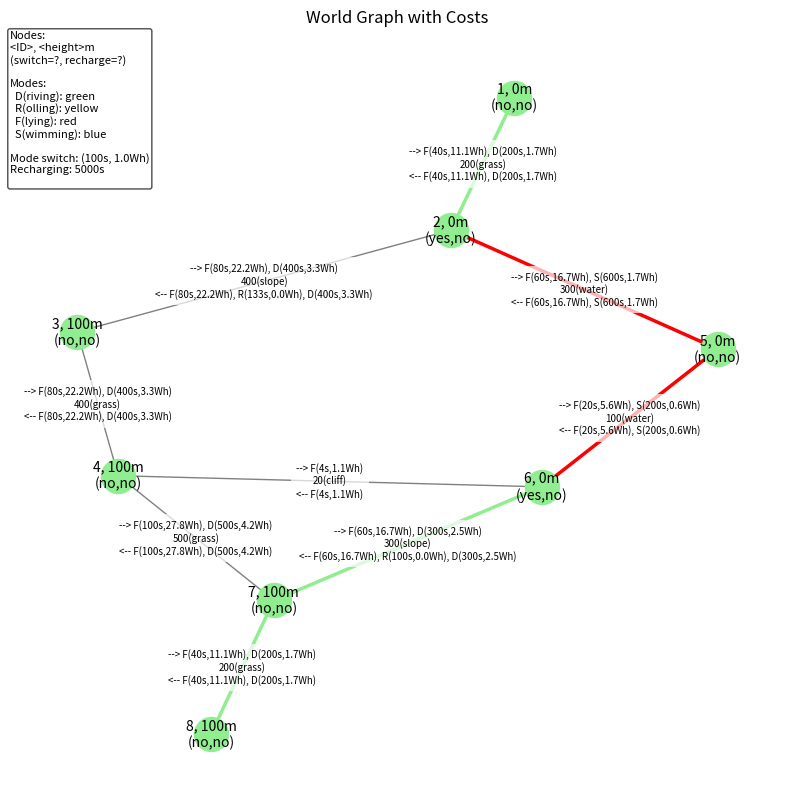

This chart was generated by the following Python code:
#%%
import math
import heapq
import networkx as nx
import matplotlib.pyplot as plt

###############################################################################
# 1) BUILD THE WORLD GRAPH
###############################################################################

def build_world_graph():
    """
    Creates an undirected 'world' graph with 8 nodes, each node has 'height' in {0,10,100}.
    Edges have 'distance' + 'terrain' in {water, slope, cliff, grass}.
    """
    # Node heights
    node_heights = {
        1: 0,
        2: 0,
        3: 100,
        4: 100,
        5: 0,
        6: 0,
        7: 100,
        8: 100,
    }

    # (u, v, distance, terrain)
    edges = [
        (1, 2, 200, "grass"),
        (3, 4, 400, "grass"),
        (4, 7, 500, "grass"),
        (7, 8, 200, "grass"),

        (2, 5, 300, "water"),
        (5, 6, 100, "water"),

        (2, 3, 400, "slope"),
        (6, 7, 300, "slope"),

        (4, 6, 20,  "cliff"),
    ]

    G = nx.Graph()
    for node, h in node_heights.items():
        G.add_node(node, height=h)
    for (u, v, dist, terr) in edges:
        G.add_edge(u, v, distance=dist, terrain=terr)

    return G













###############################################################################
# 2) BUILD LAYERED GRAPH (WITH BATTERY)
###############################################################################

MODES = {
    'fly':   {'speed': 5.0,  'power': 1000.0},  # m/s, W
    'swim':  {'speed': 0.5,  'power':   10.0}, # Try 0.15 vs 0.16
    'roll':  {'speed': 3.0,  'power':    1.0},
    'drive': {'speed': 1.0,  'power':   30.0},
}

SWITCH_TIME   = 100.0   # s time penalty for mode switch
SWITCH_ENERGY = 1.0     # Wh penalty for switching
BATTERY_CAPACITY=30.0   # Wh
RECHARGE_TIME=5000.0    # s

def is_edge_allowed(mode, terrain, h1, h2):
    """
    * fly => any terrain
    * swim => only 'water'
    * roll => slope => from h>h2 (downhill, e.g. 100->0)
    * drive => 'grass','slope'
    * cliff => only fly
    """
    if mode=='fly':
        return True
    if mode=='swim':
        return (terrain=='water')
    if mode=='roll':
        if terrain=='slope' and (h1>h2):
            return True
        return False
    if mode=='drive':
        if terrain in ('grass','slope'):
            return True
        return False
    return False

def build_layered_graph(G_world):
    """
    Create a layered DiGraph L with nodes=(node, mode). 
    For each feasible edge => 'time'=distance/speed, 'energy_Wh'=(power*time)/3600
    Also add mode-switch edges => time=SWITCH_TIME, energy=SWITCH_ENERGY/3600 if you want.
    """
    L = nx.DiGraph()
    modes_list = list(MODES.keys())

    # Layered nodes
    for v in G_world.nodes():
        for m in modes_list:
            L.add_node((v,m))

    # Add "travel" edges if allowed
    for (u, v) in G_world.edges():
        dist=G_world[u][v]['distance']
        terr=G_world[u][v]['terrain']
        hu=G_world.nodes[u]['height']
        hv=G_world.nodes[v]['height']

        for mode in modes_list:
            speed=MODES[mode]['speed']
            power=MODES[mode]['power']
            # forward
            if is_edge_allowed(mode, terr, hu, hv):
                t=dist/speed
                eW=(power*t)/3600.0
                L.add_edge(
                    (u,mode),
                    (v,mode),
                    time=t,
                    energy_Wh=eW
                )
            # backward
            if is_edge_allowed(mode, terr, hv, hu):
                t=dist/speed
                eW=(power*t)/3600.0
                L.add_edge(
                    (v,mode),
                    (u,mode),
                    time=t,
                    energy_Wh=eW
                )

    # Add mode-switch edges
    for node in G_world.nodes():
        for m1 in modes_list:
            for m2 in modes_list:
                if m1!=m2:
                    L.add_edge(
                        (node,m1),
                        (node,m2),
                        time=SWITCH_TIME,
                        energy_Wh=(SWITCH_ENERGY/3600.0)
                    )

    return L


###############################################################################
# 3) LAYERED DIJKSTRA WITH BATTERY
###############################################################################

def layered_dijkstra_with_battery(L, start_node, start_mode, goal_node, goal_mode,
                                  battery_capacity=BATTERY_CAPACITY,
                                  recharge_time=RECHARGE_TIME):
    """
    A Dijkstra that tracks battery usage in Wh:
      - State = (node, mode, used_energy).
      - If used_energy+edge_energy>battery_capacity => recharge_time => used_energy=edge_energy
    Returns (best_time, path_list, recharge_nodes).
    path_list is a list of (node,mode) ignoring used_energy,
    recharge_nodes is a set of nodes where a recharge occurred.
    """
    dist={}
    pred={}
    recharged={}

    source=(start_node, start_mode, 0.0)
    dist[source]=0.0
    pred[source]=None
    recharged[source]=False

    pq=[(0.0, source)]
    while pq:
        cur_time, (cur_node,cur_mode,cur_used)=heapq.heappop(pq)
        if cur_time>dist[(cur_node,cur_mode,cur_used)]:
            continue
        if (cur_node==goal_node) and (cur_mode==goal_mode):
            # reconstruct
            final_time=cur_time
            path=[]
            recharge_set=set()
            c=(cur_node,cur_mode,cur_used)
            while c is not None:
                path.append((c[0],c[1]))
                if recharged.get(c,False):
                    recharge_set.add(c[0])
                c=pred.get(c,None)
            path.reverse()
            return (final_time, path, recharge_set)

        # explore
        for nbr in L.successors((cur_node,cur_mode)):
            edge_time=L[(cur_node,cur_mode)][nbr]['time']
            edge_energy=L[(cur_node,cur_mode)][nbr].get('energy_Wh',0.0)
            (nbr_node,nbr_mode)=nbr

            if (nbr_mode==cur_mode) and (nbr_node!=cur_node):
                if cur_used+edge_energy<=battery_capacity:
                    new_used=cur_used+edge_energy
                    new_time=cur_time+edge_time
                    did_recharge=False
                else:
                    new_time=cur_time+recharge_time+edge_time
                    new_used=edge_energy
                    did_recharge=True
                next_state=(nbr_node,nbr_mode,new_used)
            else:
                new_time=cur_time+edge_time
                next_state=(nbr_node,nbr_mode,cur_used)
                did_recharge=False

            old_val=dist.get(next_state,math.inf)
            if new_time<old_val:
                dist[next_state]=new_time
                pred[next_state]=(cur_node,cur_mode,cur_used)
                recharged[next_state]=did_recharge
                heapq.heappush(pq,(new_time,next_state))

    return (math.inf,[],set())




# 1) Build the world & layered
G_world=build_world_graph()
L=build_layered_graph(G_world)

# 2) Battery Dijkstra
best_time, path_states, recharge_set = layered_dijkstra_with_battery(
    L, 1,'drive', 8,'drive', battery_capacity=BATTERY_CAPACITY, recharge_time=RECHARGE_TIME
)


# 3) Compute total energy (just the sum of each traveled edge's energy_Wh)
total_energy = 0.0
for i in range(len(path_states) - 1):
    (u_node, u_mode) = path_states[i]
    (v_node, v_mode) = path_states[i+1]
    # skip mode-switch edges => same node
    if u_node != v_node and u_mode == v_mode:
        # Summation from L
        if L.has_edge((u_node,u_mode), (v_node,v_mode)):
            edge_en = L[(u_node,u_mode)][(v_node,v_mode)].get('energy_Wh', 0.0)
            total_energy += edge_en


def find_mode_switch_nodes(path):
    s=set()
    for i in range(len(path)-1):
        (u_node,u_mode)=path[i]
        (v_node,v_mode)=path[i+1]
        if (u_node==v_node) and (u_mode!=v_mode):
            s.add(u_node)
    return s


switch_nodes = find_mode_switch_nodes(path_states)


print("=== LAYERED DIJKSTRA WITH BATTERY ===")
print(f"Best time: {best_time:.1f}s")
print(f"Total used energy: {total_energy:.3f} Wh")
print("Path:", path_states)
print("Switch nodes (IDs):", switch_nodes)
print("Recharge nodes (IDs):", recharge_set)






def layered_path_to_mode_edges(path):
    """
    Return a list of ((u->v), mode) for actual traveled edges,
    ignoring mode-switch edges.
    """
    edges_modes=[]
    for i in range(len(path)-1):
        (u_node,u_mode)=path[i]
        (v_node,v_mode)=path[i+1]
        if (u_node!=v_node) and (u_mode==v_mode):
            edges_modes.append(((u_node,v_node),u_mode))
    return edges_modes

edges_modes = layered_path_to_mode_edges(path_states)

# Build a dictionary of edges per mode so we can color them
edges_by_mode = {
    'drive':[],
    'swim':[],
    'roll':[],
    'fly': []
}
for ((u,v), mode) in edges_modes:
    edges_by_mode[mode].append((u,v))






def short_mode_name(mode):
    # e.g. drive->D, fly->F, etc.
    return {
        'drive':'D',
        'fly':'F',
        'swim':'S',
        'roll':'R'
    }.get(mode,'?')

def build_edge_labels_for_world(G_world, L):
    """
    Returns a dict edge_labels for G_world, where each edge (u,v)
    has a multiline label:

      --> M1(...), M2(...)
      dist(terrain)
      <-- M3(...), M4(...)

    forward costs gather from L[(u,mode) -> (v,mode)],
    backward costs from L[(v,mode) -> (u,mode)].
    The time & energy are stored in 'time','energy_Wh'.
    """
    edge_labels = {}

    for (u,v) in G_world.edges():
        dist   = G_world[u][v]['distance']
        terr   = G_world[u][v]['terrain']
        hu     = G_world.nodes[u]['height']
        hv     = G_world.nodes[v]['height']

        # gather forward
        forward_items = []
        backward_items = []

        # We can loop over each mode in L, but typically we'll check L.has_edge((u,mode),(v,mode)).
        # We'll gather all feasible modes from L's node set
        for (node, mode) in L.nodes():
            # node can be 1..8, mode can be 'drive','fly','swim','roll', etc.
            if node==u:
                # check if there's an edge ((u,mode)->(v,mode)) in L
                if L.has_edge((u,mode),(v,mode)):
                    t  = L[(u,mode)][(v,mode)]['time']
                    eW = L[(u,mode)][(v,mode)].get('energy_Wh',0.0)
                    short_m = short_mode_name(mode)
                    forward_items.append(f"{short_m}({t:.0f}s,{eW:.1f}Wh)")

            if node==v:
                # check (v,mode)->(u,mode) for backward
                if L.has_edge((v,mode),(u,mode)):
                    t  = L[(v,mode)][(u,mode)]['time']
                    eW = L[(v,mode)][(u,mode)].get('energy_Wh',0.0)
                    short_m = short_mode_name(mode)
                    backward_items.append(f"{short_m}({t:.0f}s,{eW:.1f}Wh)")

        # Build multiline label
        # top line: --> forward modes
        # mid line: dist(terrain)
        # bot line: <-- backward modes
        top_line = f"--> {', '.join(forward_items)}" if forward_items else ""
        mid_line = f"{dist}({terr})"
        bot_line = f"<-- {', '.join(backward_items)}" if backward_items else ""

        label_str = "\n".join(line for line in [top_line,mid_line,bot_line] if line)

        edge_labels[(u,v)] = label_str


    return edge_labels


def visualize_world_with_multiline(
    G_world,
    edges_by_mode=None,
    switch_nodes=None,
    recharge_nodes=None,
    L=None,
    title="World Graph with Costs"
):
    """
    We build edge_labels using build_edge_labels_for_world(...),
    then plot G_world with those multiline labels.
    highlight_edges => color them in red (or by mode if you want).
    switch_nodes => color in lightblue
    recharge_nodes => color in orange
    """
    if switch_nodes is None:
        switch_nodes = set()
    if recharge_nodes is None:
        recharge_nodes = set()

    # We gather the multiline labels from the layered graph
    edge_labels = build_edge_labels_for_world(G_world, L)

    pos = nx.spring_layout(G_world, seed=42)
    plt.figure(figsize=(10,10))
    plt.title(title)

    nx.draw_networkx_nodes(G_world, pos,
                           nodelist=G_world.nodes(),
                           node_color='lightgreen',
                           node_size=600)

    node_labels = {}
    for n in G_world.nodes():
        height_val = G_world.nodes[n]['height']
        switch_str = "yes" if n in switch_nodes else "no"
        recharge_str = "yes" if n in recharge_nodes else "no"
        # Two-line string with '\n'
        node_labels[n] = f"{n}, {height_val}m\n({switch_str},{recharge_str})"

    # Draw the node labels (multiline is recognized by networkx if we use "\n")
    nx.draw_networkx_labels(
        G_world, pos,
        labels=node_labels,
        font_size=10,
        font_color='black'
    )



    # Edges in gray by default
    nx.draw_networkx_edges(G_world, pos, edge_color='gray')

    # color traveled edges by mode
    color_map={'fly':'red','roll':'yellow','drive':'lightgreen','swim':'blue'}
    for mode, edgelist in edges_by_mode.items():
        c = color_map.get(mode,'black')
        nx.draw_networkx_edges(G_world, pos,
                               edgelist=edgelist,
                               edge_color=c,
                               width=2.5)




    # Now add the multiline label
    nx.draw_networkx_edge_labels(G_world, pos,
        edge_labels=edge_labels,
        rotate=False,
        font_color='black',
        font_size=7,
        label_pos=0.5,
        bbox=dict(facecolor='white', edgecolor='none', alpha=0.7)
    )


    legend_text = (
        "Nodes:\n"
        "<ID>, <height>m\n"
        "(switch=?, recharge=?)\n\n"
        "Modes:\n"
        "  D(riving): green\n  R(olling): yellow\n  F(lying): red\n  S(wimming): blue\n\n"
        f"Mode switch: ({SWITCH_TIME:.0f}s, {SWITCH_ENERGY:.1f}Wh)\n"
        f"Recharging: {RECHARGE_TIME:.0f}s\n"
    )

    ax = plt.gca()
    ax.text(
        0.0, 1.0,
        legend_text,
        transform=ax.transAxes,
        verticalalignment='top',
        horizontalalignment='left',
        fontsize=8,
        color='black',
        bbox=dict(boxstyle='round,pad=0.2', fc='white', alpha=0.7)
    )



    plt.axis('off')
    plt.show()


visualize_world_with_multiline(G_world, edges_by_mode, switch_nodes, recharge_set, L)

# %%
